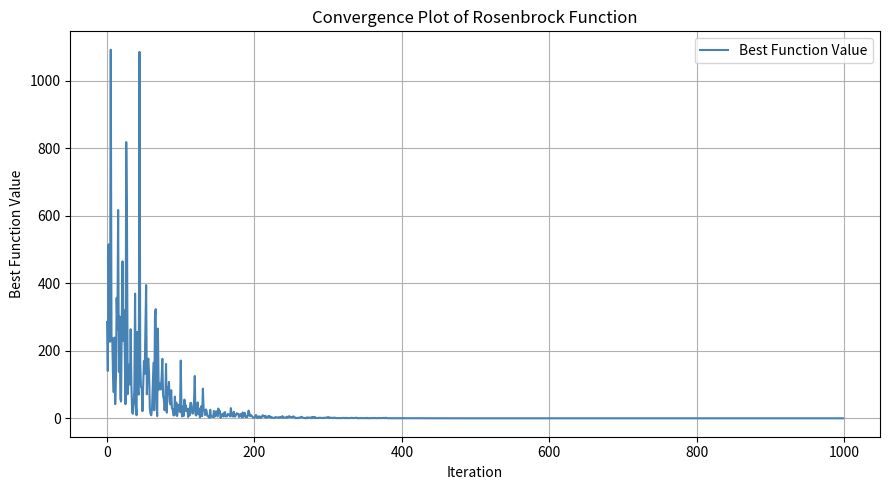

Generate this figure with matplotlib:
import numpy as np
import matplotlib.pyplot as plt

# ============================================================
# Cohort Intelligence (Minimization) – Roulette Wheel
# Optimized Convergence for 3 Variables – Rosenbrock Function
# ============================================================

runs = 1
n = 3          # Number of variables
C = 50         # Number of candidates
R = 0.99       # Reduction factor
MAX_ITER = 1000

# Initial bounds
lb = -5.0
ub = 10.0

# Objective function: Rosenbrock Function
def f(x):
    return np.sum(100 * (x[1:] - x[:-1] ** 2) ** 2 + (x[:-1] - 1) ** 2)

# Storage across runs
bestValues    = np.zeros(runs)
bestSolutions = np.zeros((runs, n))

for run in range(runs):

    range_ = ub - lb

    # Initialise candidates
    x = lb + (ub - lb) * np.random.rand(C, n)

    currentFitness = np.zeros((MAX_ITER, C))
    fx = np.zeros(C)

    for iteration in range(MAX_ITER):

        # Evaluate fitness for every candidate
        for i in range(C):
            fx[i] = f(x[i])

        currentFitness[iteration] = fx

        # Roulette-wheel selection (minimisation → invert fitness)
        fitness     = 1.0 / (fx + np.finfo(float).eps)
        probability = fitness / np.sum(fitness)
        cumulativeP = np.cumsum(probability)

        selectedCandidate = np.zeros((C, n))
        for i in range(C):
            r = np.random.rand()
            idx = np.searchsorted(cumulativeP, r)
            idx = min(idx, C - 1)          # guard against floating-point edge
            selectedCandidate[i] = x[idx]

        # Shrink search range
        range_ *= R

        # Build new bounds centred on selected candidates (vectorised)
        newLB = np.clip(selectedCandidate - range_ / 2, lb, ub)
        newUB = np.clip(selectedCandidate + range_ / 2, lb, ub)

        # Sample new candidates inside their personal bounds
        x = newLB + np.random.rand(C, n) * (newUB - newLB)

    # Best result for this run
    bestHistory = np.min(currentFitness, axis=1)   # best value each iteration

    finalBestIdx       = np.argmin(fx)
    finalBestFx        = fx[finalBestIdx]
    finalBestCandidate = x[finalBestIdx]

    bestValues[run]    = finalBestFx
    bestSolutions[run] = finalBestCandidate

    print(f"\nRun {run + 1}")
    print(f"  Best Function Value : {finalBestFx:.6e}")
    print(f"  Best Candidate      : {finalBestCandidate}")

print("\nBest Values across all runs:")
for v in bestValues:
    print(f"  {v:.6e}")

# ── Convergence plot ─────────────────────────────────────────
plt.figure(figsize=(9, 5))
plt.plot(bestHistory, color="steelblue", linewidth=1.5, label="Best Function Value")
plt.xlabel("Iteration")
plt.ylabel("Best Function Value")
plt.title("Convergence Plot of Rosenbrock Function")
plt.grid(True)
plt.legend(loc="upper right")
plt.tight_layout()
plt.show()
